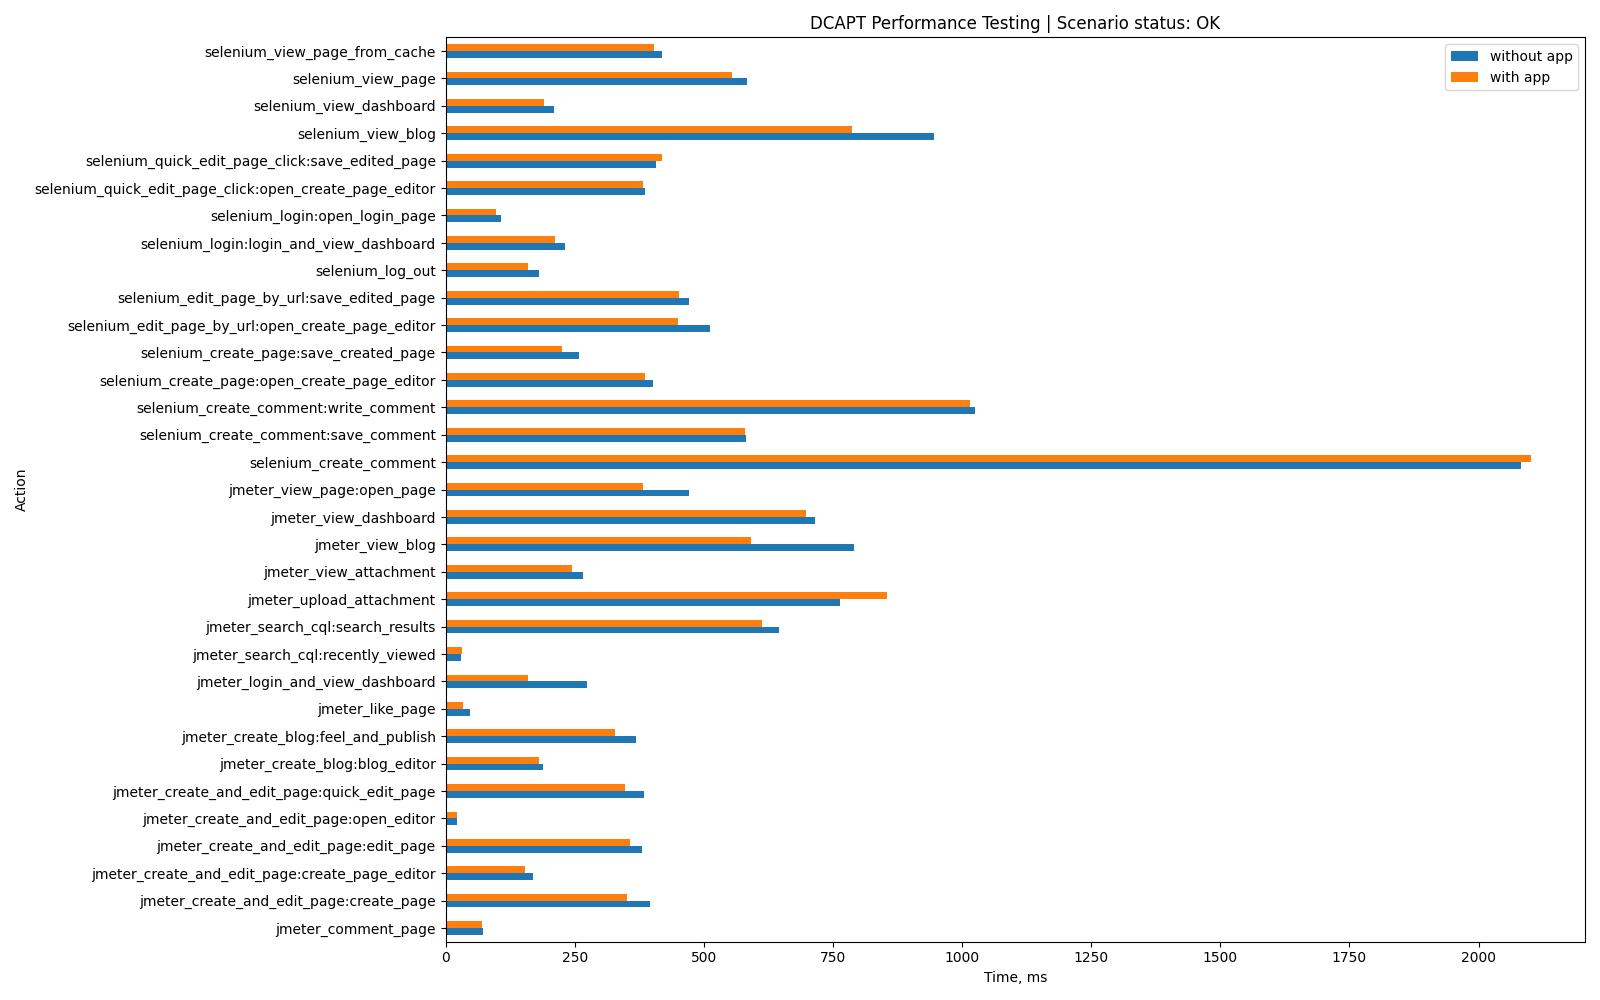

Values plotted in this chart, from the file beside it:
Action, without app, with app, App-specific
jmeter_login_and_view_dashboard, 274, 159, False
jmeter_view_dashboard, 716, 697, False
jmeter_view_blog, 790, 592, False
jmeter_view_page:open_page, 471, 382, False
jmeter_create_and_edit_page:create_page_…, 169, 154, False
jmeter_create_and_edit_page:create_page, 395, 352, False
jmeter_create_and_edit_page:open_editor, 23, 22, False
jmeter_create_and_edit_page:edit_page, 381, 357, False
jmeter_create_and_edit_page:quick_edit_p…, 384, 347, False
jmeter_search_cql:recently_viewed, 29, 31, False
jmeter_search_cql:search_results, 646, 613, False
jmeter_create_blog:blog_editor, 188, 180, False
jmeter_create_blog:feel_and_publish, 368, 329, False
jmeter_comment_page, 73, 71, False
jmeter_view_attachment, 266, 245, False
jmeter_like_page, 47, 34, False
jmeter_upload_attachment, 764, 855, False
selenium_login:open_login_page, 108, 97, False
selenium_login:login_and_view_dashboard, 232, 212, False
selenium_view_blog, 946, 787, False
selenium_view_dashboard, 210, 191, False
selenium_view_page, 584, 555, False
selenium_view_page_from_cache, 419, 404, False
selenium_create_page:open_create_page_ed…, 402, 386, False
selenium_create_page:save_created_page, 258, 225, False
selenium_edit_page_by_url:open_create_pa…, 512, 451, False
selenium_edit_page_by_url:save_edited_pa…, 472, 452, False
selenium_quick_edit_page_click:open_crea…, 386, 383, False
selenium_quick_edit_page_click:save_edit…, 407, 419, False
selenium_create_comment:write_comment, 1025, 1016, False
selenium_create_comment:save_comment, 582, 579, False
selenium_create_comment, 2082, 2101, False
selenium_log_out, 180, 160, False
